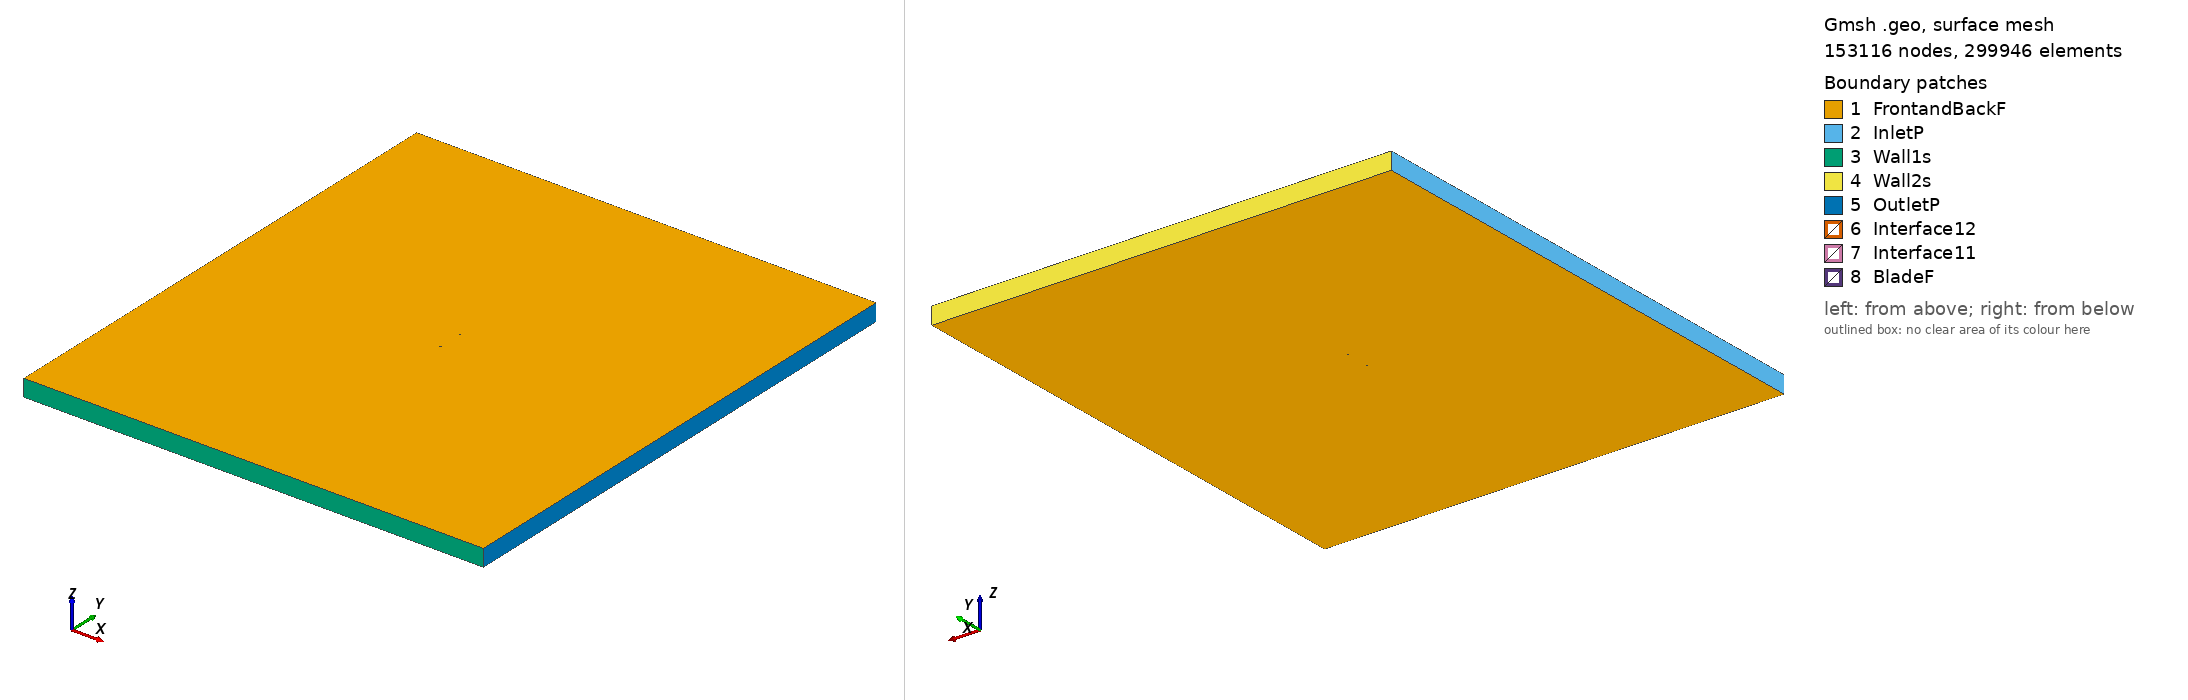

Gmsh geometry script, surface-meshed: 153116 nodes, 299946 surface elements. Boundary patches (legend numbers): 1 FrontandBackF, 2 InletP, 3 Wall1s, 4 Wall2s, 5 OutletP, 6 Interface12, 7 Interface11, 8 BladeF. Left view from above one corner, right view from below the opposite corner. Legend entries are the model's physical surfaces. The drawing asked Gmsh for element sizes between 1% and 20% of the model's largest extent; the script's own settings can give other sizes.

=== goe282_tsr_0.87284_aoa_-3.9081.geo (drawn) ===
SetFactory("OpenCASCADE");

Point(1) = {0.074793, 0.742517, 0, 1.0};
Point(2) = {0.067142, 0.744001, 0, 1.0};
Point(3) = {0.059518, 0.745233, 0, 1.0};
Point(4) = {0.044301, 0.747306, 0, 1.0};
Point(5) = {0.029144, 0.748648, 0, 1.0};
Point(6) = {0.014017, 0.749600, 0, 1.0};
Point(7) = {-0.001063, 0.750000, 0, 1.0};
Point(8) = {-0.016109, 0.749980, 0, 1.0};
Point(9) = {-0.031080, 0.749033, 0, 1.0};
Point(10) = {-0.045962, 0.746982, 0, 1.0};
Point(11) = {-0.053359, 0.745417, 0, 1.0};
Point(12) = {-0.060684, 0.742971, 0, 1.0};
Point(13) = {-0.064317, 0.741382, 0, 1.0};
Point(14) = {-0.067930, 0.739553, 0, 1.0};
Point(15) = {-0.071480, 0.736932, 0, 1.0};
Point(16) = {-0.073185, 0.734777, 0, 1.0};
Point(17) = {-0.074826, 0.731814, 0, 1.0};
Point(18) = {-0.072833, 0.730441, 0, 1.0};
Point(19) = {-0.070927, 0.730144, 0, 1.0};
Point(20) = {-0.067166, 0.730150, 0, 1.0};
Point(21) = {-0.063417, 0.730319, 0, 1.0};
Point(22) = {-0.059691, 0.730757, 0, 1.0};
Point(23) = {-0.052272, 0.732038, 0, 1.0};
Point(24) = {-0.044855, 0.733363, 0, 1.0};
Point(25) = {-0.029978, 0.735475, 0, 1.0};
Point(26) = {-0.015046, 0.736848, 0, 1.0};
Point(27) = {-0.000092, 0.738055, 0, 1.0};
Point(28) = {0.014871, 0.739106, 0, 1.0};
Point(29) = {0.029854, 0.739917, 0, 1.0};
Point(30) = {0.044848, 0.740579, 0, 1.0};
Point(31) = {0.059854, 0.741092, 0, 1.0};
Point(32) = {0.067360, 0.741326, 0, 1.0};
Point(33) = {0.074858, 0.741559, 0, 1.0};
Point(34) = {-0.074793, -0.742517, 0, 1.0};
Point(35) = {-0.067142, -0.744001, 0, 1.0};
Point(36) = {-0.059518, -0.745233, 0, 1.0};
Point(37) = {-0.044301, -0.747306, 0, 1.0};
Point(38) = {-0.029144, -0.748648, 0, 1.0};
Point(39) = {-0.014017, -0.749600, 0, 1.0};
Point(40) = {0.001063, -0.750000, 0, 1.0};
Point(41) = {0.016109, -0.749980, 0, 1.0};
Point(42) = {0.031080, -0.749033, 0, 1.0};
Point(43) = {0.045962, -0.746982, 0, 1.0};
Point(44) = {0.053359, -0.745417, 0, 1.0};
Point(45) = {0.060684, -0.742971, 0, 1.0};
Point(46) = {0.064317, -0.741382, 0, 1.0};
Point(47) = {0.067930, -0.739553, 0, 1.0};
Point(48) = {0.071480, -0.736932, 0, 1.0};
Point(49) = {0.073185, -0.734777, 0, 1.0};
Point(50) = {0.074826, -0.731814, 0, 1.0};
Point(51) = {0.072833, -0.730441, 0, 1.0};
Point(52) = {0.070927, -0.730144, 0, 1.0};
Point(53) = {0.067166, -0.730150, 0, 1.0};
Point(54) = {0.063417, -0.730319, 0, 1.0};
Point(55) = {0.059691, -0.730757, 0, 1.0};
Point(56) = {0.052272, -0.732038, 0, 1.0};
Point(57) = {0.044855, -0.733363, 0, 1.0};
Point(58) = {0.029978, -0.735475, 0, 1.0};
Point(59) = {0.015046, -0.736848, 0, 1.0};
Point(60) = {0.000092, -0.738055, 0, 1.0};
Point(61) = {-0.014871, -0.739106, 0, 1.0};
Point(62) = {-0.029854, -0.739917, 0, 1.0};
Point(63) = {-0.044848, -0.740579, 0, 1.0};
Point(64) = {-0.059854, -0.741092, 0, 1.0};
Point(65) = {-0.067360, -0.741326, 0, 1.0};
Point(66) = {-0.074858, -0.741559, 0, 1.0};

// Lines: first blade (splines 1-4)
Spline(1) = {1:9};
Spline(2) = {9:24};
Spline(3) = {24:33};
Spline(4) = {33,1};

// Lines: second blade (splines 5-8)
Spline(5) = {34:42};
Spline(6) = {42:57};
Spline(7) = {57:66};
Spline(8) = {66,34};

// Outer domain (points 20001-4 and lines)
Point(67) = {-13.50000000, -15.00000000, 0, 1.0};
Point(68) = {-13.50000000, 15.00000000, 0, 1.0};
Point(69) = {13.50000000, 15.00000000, 0, 1.0};
Point(70) = {13.50000000, -15.00000000, 0, 1.0};
Line(11) = {67, 68};
Line(12) = {68, 69};
Line(13) = {69, 70};
Line(14) = {67, 70};

// Interface (between moving and stationary domain) (circles)
Circle(9) = {0, 0, 0, 0.80000000, 0, 2*Pi};
Circle(10) = {0, 0, 0, 0.80000000, 0, 2*Pi};

// Loops collect Lines/Splines/etc (blade1, blade2, domain, first circle)
Line Loop(1) = {1:4};
Line Loop(2) = {5:8};
Line Loop(3) = {11,12,13,-14};
Line Loop(4) = {9};

// BooleanDifference cuts out the circle/interface from the domain
Plane Surface(1) = {3};
Plane Surface(2) = {4};
BooleanDifference{ Surface{1}; Delete;}{ Surface{2}; Delete;}

// This one cuts out the blades from the inner circle/interface
Line Loop(6) = {10};
Plane Surface(5) = {6};
Plane Surface(6) = {1};
Plane Surface(7) = {2};
BooleanDifference{ Surface{5}; Delete;}{ Surface{6,7}; Delete;}

// extrude to 3rd dimension
Extrude {0, 0, 1} {Surface{1}; Surface{5}; Layers{1}; Recombine;}

// Physical Surfaces are the named boundaries (patches)
Physical Surface("Interface11") = {12};
Physical Surface("Interface12") = {10};

// sides of domain
Physical Surface("InletP") = {6};
Physical Surface("OutletP") = {9};

// top and bottom of domain
Physical Surface("Wall1s") = {7};
Physical Surface("Wall2s") = {8};

// Check FrontandBackF by ensuring there is nothing in the 3rd dimension
Physical Surface("FrontandBackF") = {1,11,5,21};
Physical Surface("BladeF") = {13:20};
Physical Volume("Turbine") = {2};
Physical Volume("Farfield") = {1};

// settings for airfoil boundary layer
Field[1] = BoundaryLayer;
Field[1].EdgesList = {1:8};
Field[1].hwall_n = 1e-3;
Field[1].thickness = 1.5e-2;
Field[1].ratio = 1.05;
Field[1].Quads = 1;
BoundaryLayer Field = 1;

// control points for mesh (blade and interface)
// floor((arc length / 1.5mm)/ 6) -> Transfinite Line
Transfinite Line {1,2,3,5,6,7} = 33 Using Progression 1;
Transfinite Line {4,8} = 1 Using Progression 1;
Transfinite Line {9, 15} = 800 Using Progression 1;

// For more information on gmsh syntax, visit http://gmsh.info/doc/texinfo/gmsh.html
